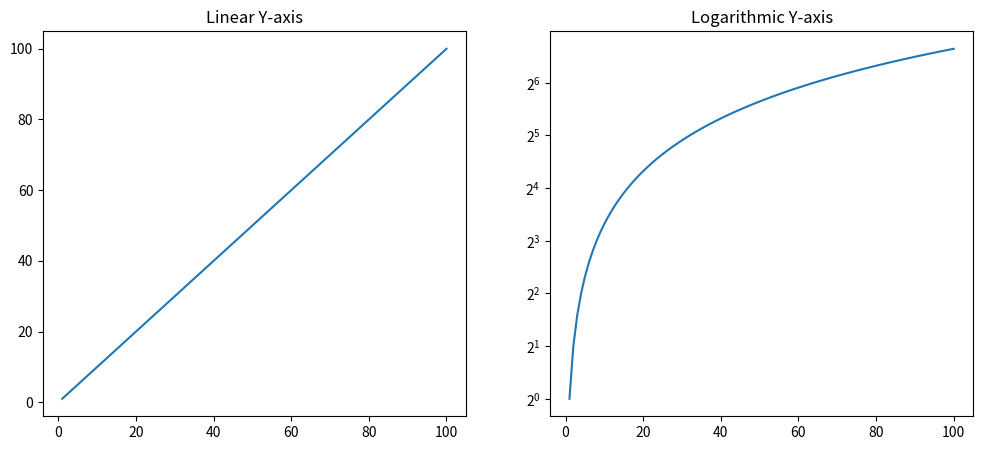

Reproduce this figure in Python.
import matplotlib.pyplot as plt
import numpy as np

x = np.linspace(1, 100, 100)
y = x  # grows fast

fig, axes = plt.subplots(1, 2, figsize=(12, 5))

# Linear scale
axes[0].plot(x, y)
axes[0].set_title("Linear Y-axis")

# Log scale
axes[1].plot(x, y)
axes[1].set_yscale("log", base=2)
axes[1].set_title("Logarithmic Y-axis")

plt.show()
